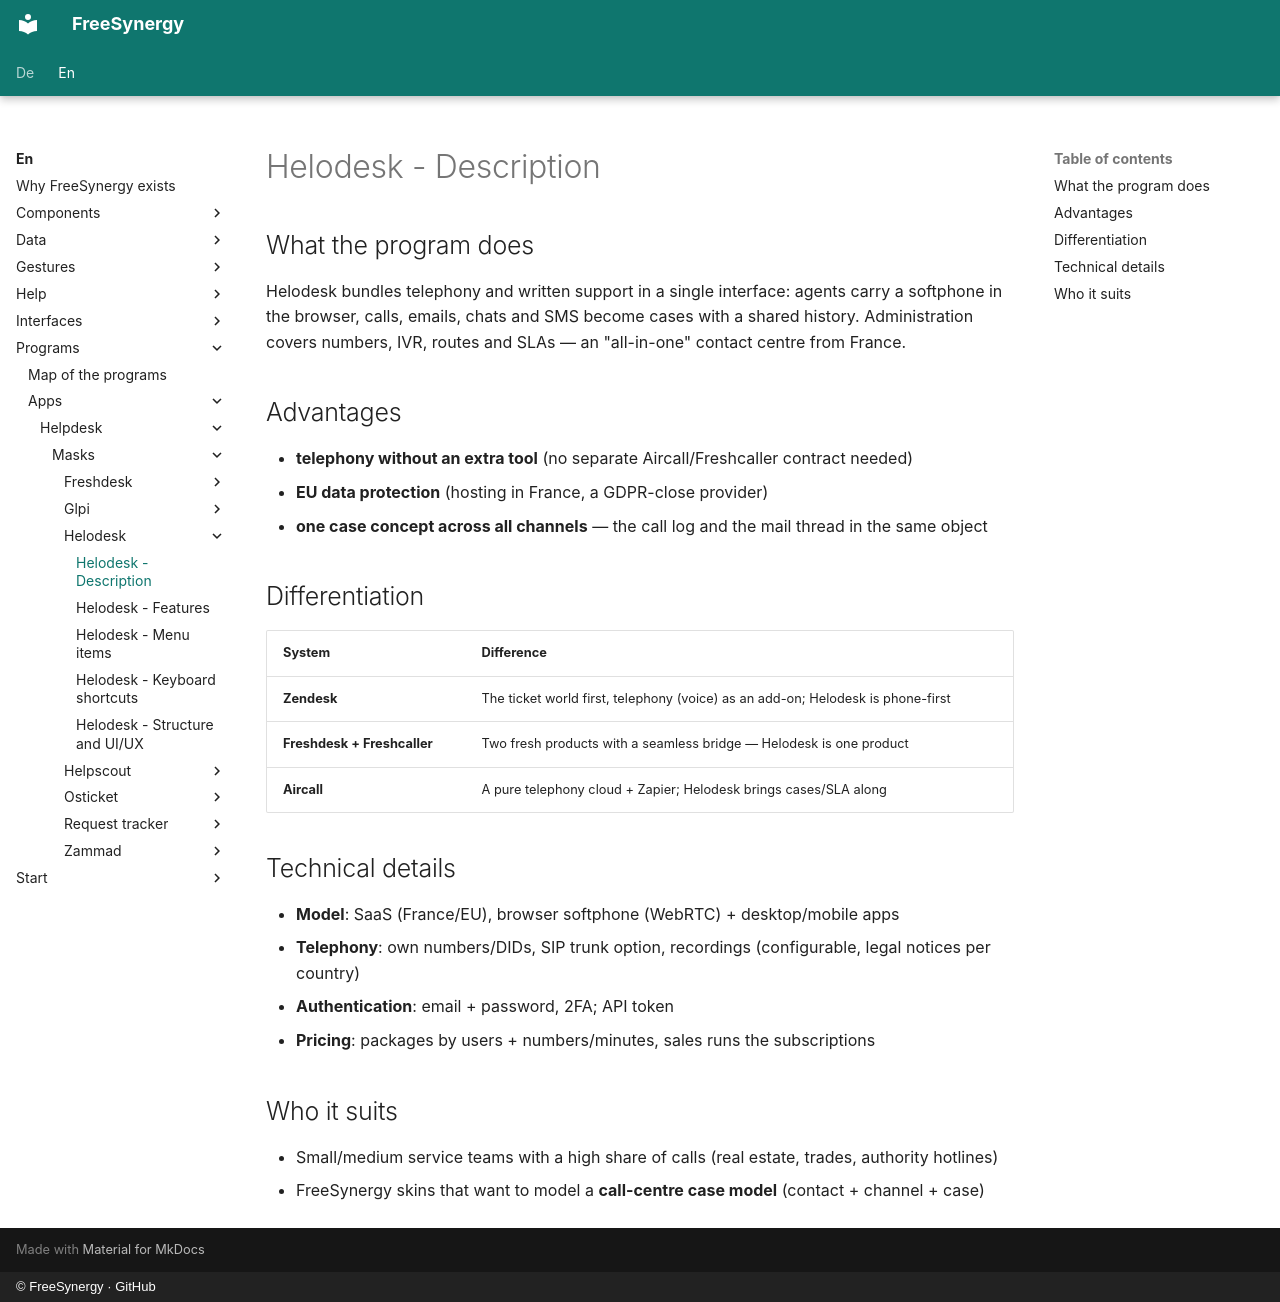

repository: FreeSynergy/fs-documentation · page: en/programs/apps/helpdesk/masks/helodesk/description/index.html · generator: mkdocs · copyright: © FreeSynergy · GitHub

# Helodesk - Description

## What the program does

Helodesk bundles telephony and written support in a single interface: agents carry a softphone in the browser, calls, emails, chats and SMS become cases with a shared history. Administration covers numbers, IVR, routes and SLAs — an "all-in-one" contact centre from France.

## Advantages

- **telephony without an extra tool** (no separate Aircall/Freshcaller contract needed)
- **EU data protection** (hosting in France, a GDPR-close provider)
- **one case concept across all channels** — the call log and the mail thread in the same object

## Differentiation

| System | Difference |
|--------|------------|
| **Zendesk** | The ticket world first, telephony (voice) as an add-on; Helodesk is phone-first |
| **Freshdesk + Freshcaller** | Two fresh products with a seamless bridge — Helodesk is one product |
| **Aircall** | A pure telephony cloud + Zapier; Helodesk brings cases/SLA along |

## Technical details

- **Model**: SaaS (France/EU), browser softphone (WebRTC) + desktop/mobile apps
- **Telephony**: own numbers/DIDs, SIP trunk option, recordings (configurable, legal notices per country)
- **Authentication**: email + password, 2FA; API token
- **Pricing**: packages by users + numbers/minutes, sales runs the subscriptions

## Who it suits

- Small/medium service teams with a high share of calls (real estate, trades, authority hotlines)
- FreeSynergy skins that want to model a **call-centre case model** (contact + channel + case)
